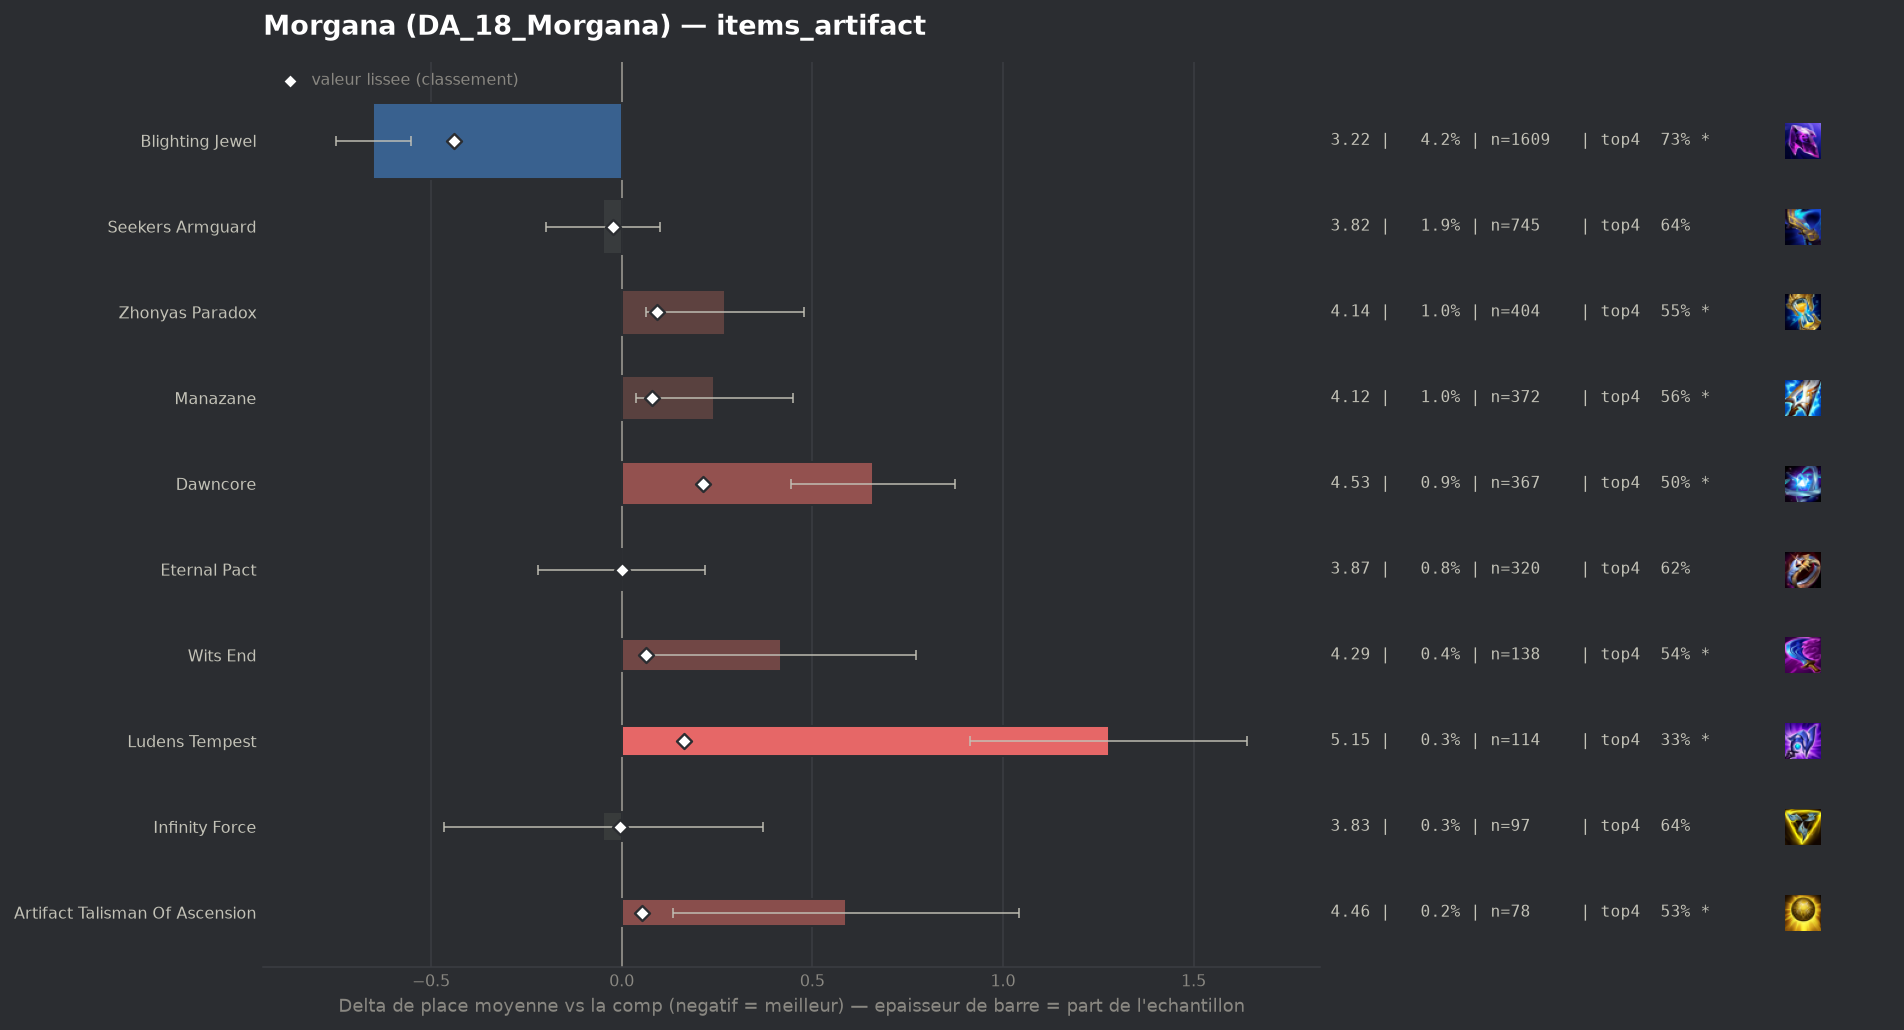

Source data for this figure (header and first rows):
group, label, n, share, avg_place, shrunk_avg, score, d_avg, d_avg_pess, impact, d_top4, win, top2, top4, sd, z, p, significant
populaire, Blighting Jewel, 1609, 0.0415, 3.221, 3.433, -0.439, -0.651, -0.553, 0.0182, 0.1087, 0.2411, 0.4493, 0.729, 1.959, -13.04, 0.0, True
populaire, Seekers Armguard, 745, 0.01922, 3.823, 3.848, -0.024, -0.05, 0.0, 0.0005, 0.0159, 0.153, 0.3221, 0.6362, 2.068, -0.65, 0.5168, False
populaire, Infinity Force, 97, 0.002502, 3.825, 3.867, -0.005, -0.048, 0.0, 0.0, 0.0188, 0.1546, 0.3505, 0.6392, 2.096, -0.22, 0.823, False
populaire, Eternal Pact, 320, 0.008254, 3.872, 3.872, -0.0, -0.001, 0.0, 0.0, -0.0047, 0.1344, 0.3094, 0.6156, 1.994, -0.0, 0.9963, False
, Mittens, 41, 0.001058, 4.829, 3.92, 0.048, 0.957, 0.395, -0.0001, -0.3033, 0.0488, 0.1707, 0.3171, 1.833, 3.34, 0.00084, True
, Lich Bane, 75, 0.001935, 4.427, 3.921, 0.049, 0.554, 0.089, -0.0001, -0.0737, 0.0667, 0.2133, 0.5467, 2.054, 2.33, 0.01955, True
populaire, Artifact Talisman Of Ascension, 78, 0.002012, 4.462, 3.926, 0.054, 0.589, 0.135, -0.0001, -0.0947, 0.0641, 0.2179, 0.5256, 2.042, 2.54, 0.01093, True
populaire, Wits End, 138, 0.00356, 4.29, 3.935, 0.063, 0.417, 0.062, -0.0002, -0.0841, 0.1304, 0.2536, 0.5362, 2.127, 2.3, 0.02136, True
populaire, Manazane, 372, 0.009595, 4.116, 3.951, 0.079, 0.243, 0.038, -0.0008, -0.0585, 0.1317, 0.2473, 0.5618, 2.011, 2.32, 0.02029, True
populaire, Zhonyas Paradox, 404, 0.01042, 4.144, 3.965, 0.093, 0.271, 0.065, -0.001, -0.0659, 0.1386, 0.2723, 0.5545, 2.101, 2.58, 0.00985, True
populaire, Ludens Tempest, 114, 0.00294, 5.149, 4.036, 0.164, 1.277, 0.914, -0.0005, -0.287, 0.0439, 0.114, 0.3333, 1.975, 6.89, 0.0, True
populaire, Dawncore, 367, 0.009466, 4.531, 4.084, 0.212, 0.659, 0.445, -0.002, -0.1217, 0.0954, 0.1853, 0.4986, 2.08, 6.04, 0.0, True
